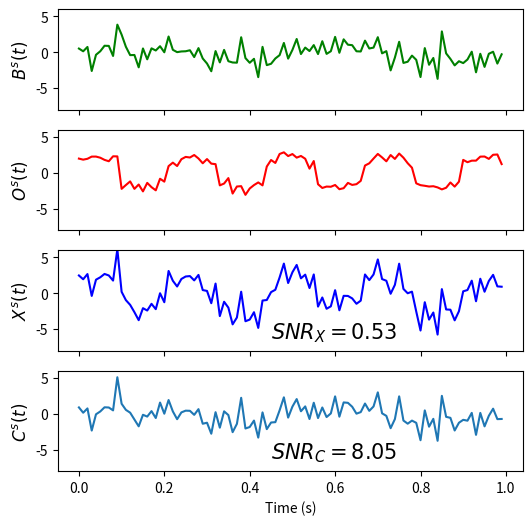

The matplotlib source for this figure:
from matplotlib.pyplot import figure, show
from numpy import arange, sin, pi
import numpy as np
import matplotlib.pyplot as plt
from scipy import signal
#t = arange(0.0, 1.0, 0.01)
#noise1 = np.random.normal(0, 0.2, 100)
#noise2 = np.random.normal(0, 0.4, 100)
#fig = figure(1)
#
#ax1 = fig.add_subplot(211)
#ax1.plot(t, sin(4*pi*t)+noise1)
#ax1.plot(t, sin(8.7*pi*t+0.2*pi)+noise2, '.')
#ax1.plot(t, sin(8.7*pi*t+0.2*pi)+noise2, 'g-')
#
#ax1.text(0.7, -2.3, r'$\rho = {:.2f}$'.format(np.corrcoef( sin(4*pi*t)+noise1, sin(8.7*pi*t+0.2*pi)+noise2)[1][0]), fontsize=15)
#ax1.set_ylim((-3, 2))
#ax1.set_ylabel('weak correlation')
#
#
#ax2 = fig.add_subplot(212)
#ax2.plot(t, sin(4*pi*t)+noise1)
#ax2.plot(t, sin(4.2*pi*t)+noise2, '.')
#ax2.plot(t, sin(4.2*pi*t)+noise2,  'g-')
#ax2.text(0.7, -2.3, r'$\rho = {:.2f}$'.format(np.corrcoef( sin(4*pi*t)+noise1, sin(4.2*pi*t)+noise2)[1][0]), fontsize=15)
#ax2.set_ylim((-3, 2))
#ax2.set_ylabel('strong correlation')
#l = ax2.set_xlabel('Time (s)')
#
#fig.savefig('corr.png',dpi=300)
#show()



t = arange(0.0, 1.0, 0.01)
noise1 = np.random.normal(0, 1.2, 100)
noise2 = np.random.normal(0, 0.4, 100)
sign = sin(4*pi*t)+noise1
artefact = sin(8.7*pi*t+0.2*pi)+noise2+1.2*signal.square(8.7 * pi * t+0.2*pi)
fig = figure(figsize=(6,6))

ax1 = fig.add_subplot(411)
ax1.plot(t, sign, 'g')


ax1.set_ylim((-8, 6))
ax1.set_xticklabels([])
l = ax1.set_ylabel('$B^s(t)$')
l.set_fontsize('large')

ax2 = fig.add_subplot(412)
ax2.plot(t,artefact, 'r')
ax2.set_xticklabels([])
ax2.set_ylim((-8, 6))
l = ax2.set_ylabel('$O^s(t)$')
l.set_fontsize('large')




ax3 = fig.add_subplot(413)
ax3.plot(t, sign+artefact, 'b')
ax3.text(0.45, -6.3, r'$SNR_X = {:.2f}$'.format((0.01*sum(sign**2))/(0.01*(sum(artefact**2)))), fontsize=15)
ax3.set_ylim((-8, 6))
ax3.set_xticklabels([])
l = ax3.set_ylabel('$X^s(t)$')
l.set_fontsize('large')

corr = sign+artefact - 0.9*artefact + noise2
ax4 = fig.add_subplot(414)
ax4.plot(t, corr)
ax4.set_ylim((-8, 6))
ax4.text(0.45, -6.3, r'$SNR_C = {:.2f}$'.format((0.01*sum(sign**2))/(0.01*(sum((corr-sign)**2)))), fontsize=15)
l = ax4.set_ylabel('$C^s(t)$')
l.set_fontsize('large')
ax1.set_xticklabels([])
#fig.savefig('signals.png',dpi=300)

l = ax4.set_xlabel('Time (s)')
show()
